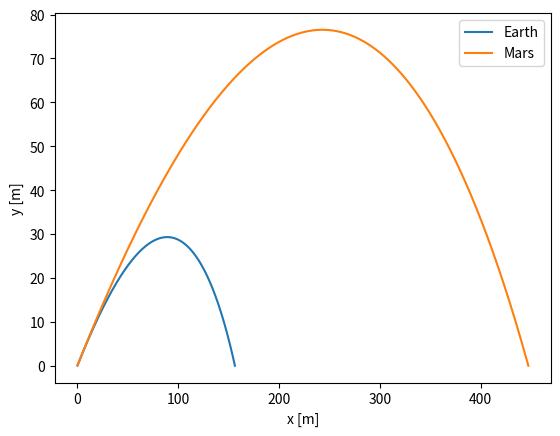

Generate this figure with matplotlib:
# -*- coding: utf-8 -*-
"""
Created on Wed May  1 22:14:01 2019

[redacted]
"""

import numpy as np
import matplotlib.pyplot as plt

#constants
gE=9.81
m=1
rhoE=1.22
gM=3.71
rhoM=0.2
C=0.47
R=0.08
h=0.001
theta=30.0*(np.pi/180)
v0=100
constE=(rhoE*C*np.pi*R**2)/(2*m)
constM=(rhoM*C*np.pi*R**2)/(2*m)
def f(r,const):
    x=r[0]
    y=r[1]
    vx=r[2]
    vy=r[3]
    fx=vx
    fy=vy
    fvx=-const*vx*np.sqrt(vx**2+vy**2)
    fvy=-gE-const*vx*np.sqrt(vx**2+vy**2)
    return np.array([fx,fy,fvx,fvy],float)

#containers for output
r=np.array([0.0,0.0,v0*np.cos(theta),v0*np.sin(theta)],float)
xpointsE=[]
ypointsE=[]
xpointsM=[]
ypointsM=[]
#use fourth-order Runge-Kutta (earth)
while r[1]>=0:
    k1=h*f(r,constE)
    k2=h*f(r+0.5*k1,constE)
    k3=h*f(r+0.5*k2,constE)
    k4=h*f(r+k3,constE)
    r+=(k1+2*k2+2*k3+k4)/6
    xpointsE.append(r[0])
    ypointsE.append(r[1])
    
r=np.array([0.0,0.0,v0*np.cos(theta),v0*np.sin(theta)],float)   
while r[1]>=0:
    k1=h*f(r,constM)
    k2=h*f(r+0.5*k1,constM)
    k3=h*f(r+0.5*k2,constM)
    k4=h*f(r+k3,constM)
    r+=(k1+2*k2+2*k3+k4)/6
    xpointsM.append(r[0])
    ypointsM.append(r[1])

    
#plot for part (b)
p1=plt.figure(1)
plt.plot(xpointsE,ypointsE,label='Earth')
plt.plot(xpointsM,ypointsM,label='Mars')
plt.xlabel('x [m]')
plt.ylabel('y [m]')
plt.legend()
#p1.show()
"""
#try different values of m
p2=plt.figure(2)
for m in [0.25,0.5,1,2,4]:
    constE=(rhoE*C*np.pi*R**2)/(2*m)
    r=np.array([0.0,0.0,v0*np.cos(theta),v0*np.sin(theta)],float)
    xpoints=[]
    ypoints=[]
    
    #fourth-order Runge-Kutta (Earth)
    while r[1]>=0:
        k1=h*f(r,constE)
        k2=h*f(r+0.5*k1,constE)
        k3=h*f(r+0.5*k2,constE)
        k4=h*f(r+k3,constE)
        r+=(k1+2*k2+2*k3+k4)/6
        xpoints.append(r[0])
        ypoints.append(r[1])
        
    plt.plot(xpoints,ypoints,label='m =  '+str(m)+' kg')
    
plt.xlabel('x [m]')
plt.ylabel('y [m]')
plt.legend()
p2.show()
"""





